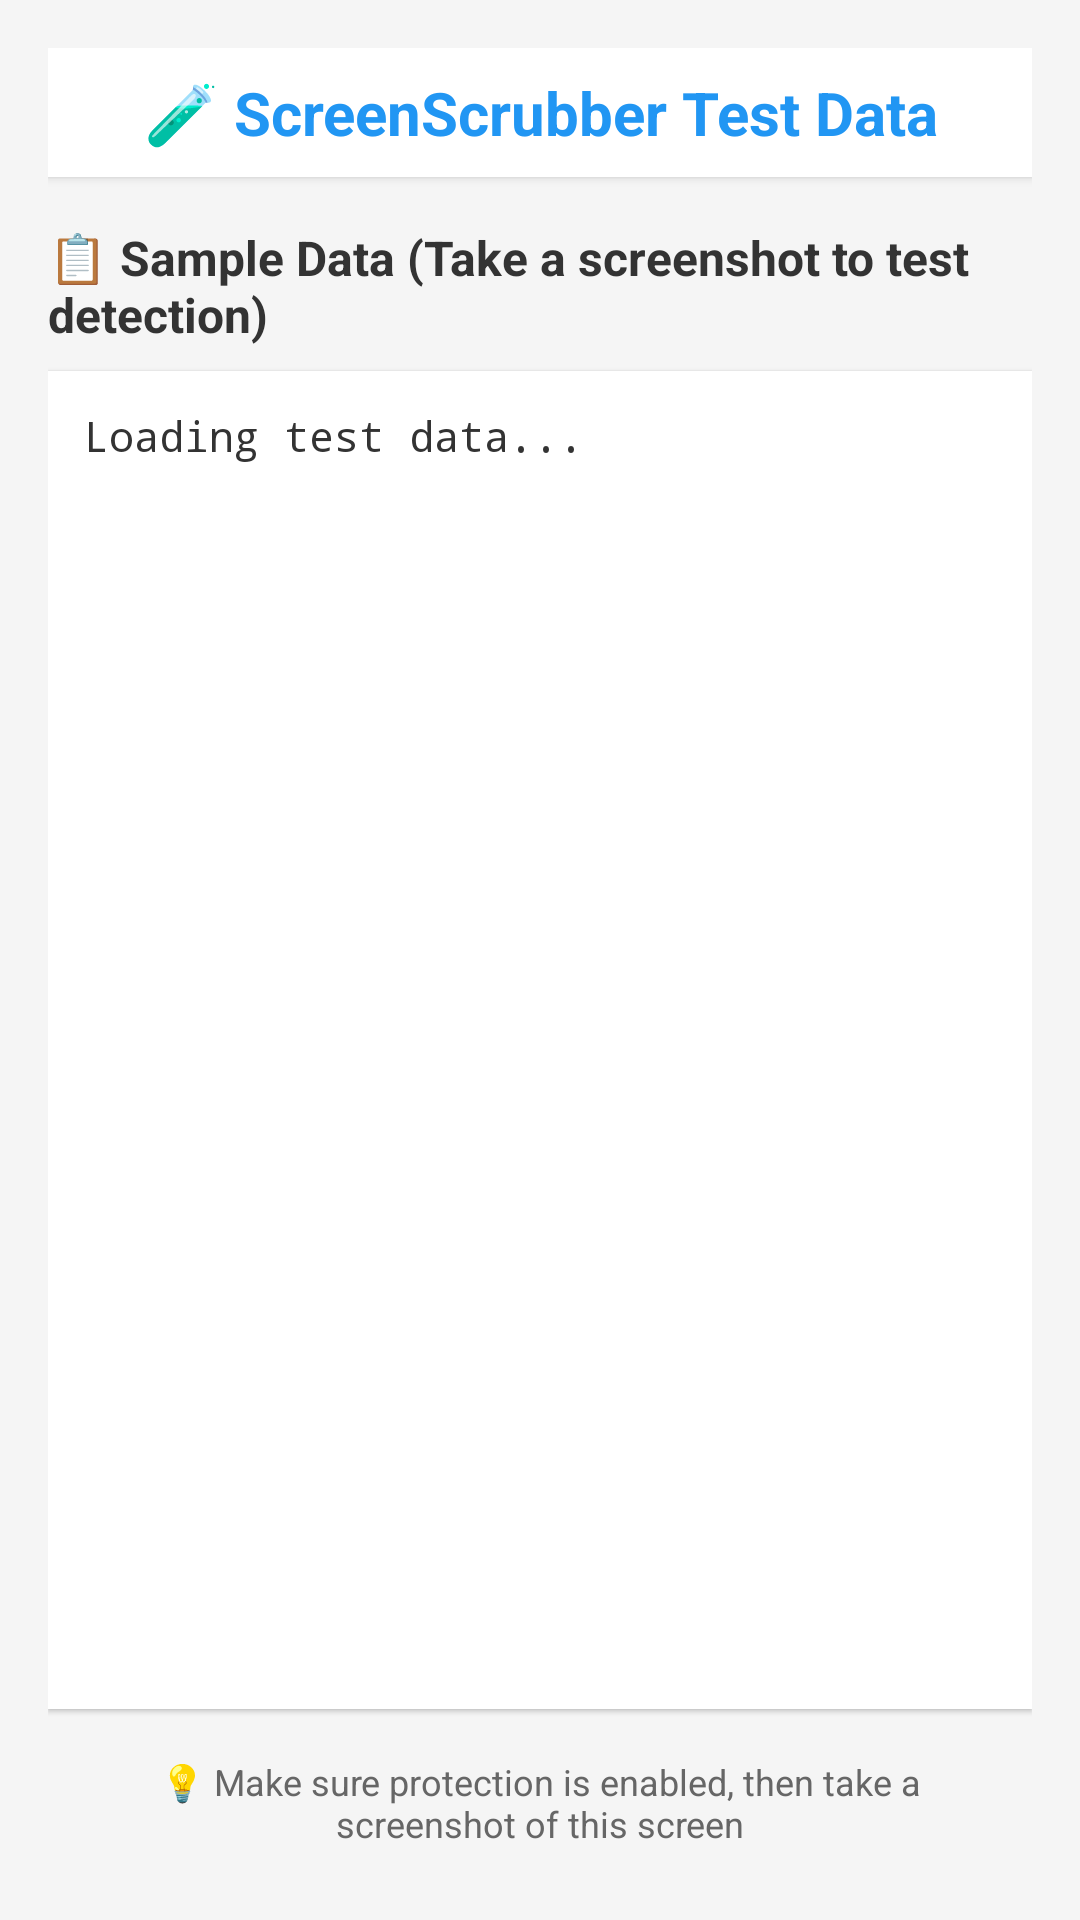

Reconstruct the res/layout file that produces this screen, plus the resources it refers to.
<!-- AndroidManifest.xml: application theme Theme.ScreenScrubberDemo -->
<!-- res/layout/activity_test_data.xml -->
<?xml version="1.0" encoding="utf-8"?>
<LinearLayout xmlns:android="http://schemas.android.com/apk/res/android"
    android:layout_width="match_parent"
    android:layout_height="match_parent"
    android:orientation="vertical"
    android:padding="16dp"
    android:background="#f5f5f5">

    
    <TextView
        android:layout_width="match_parent"
        android:layout_height="wrap_content"
        android:text="🧪 ScreenScrubber Test Data"
        android:textSize="20sp"
        android:textStyle="bold"
        android:textColor="#2196F3"
        android:gravity="center"
        android:padding="8dp"
        android:layout_marginBottom="16dp"
        android:background="@android:color/white"
        android:elevation="2dp" />

    
    <TextView
        android:layout_width="match_parent"
        android:layout_height="wrap_content"
        android:text="📋 Sample Data (Take a screenshot to test detection)"
        android:textSize="16sp"
        android:textStyle="bold"
        android:textColor="#333333"
        android:layout_marginBottom="8dp" />

    
    <ScrollView
        android:layout_width="match_parent"
        android:layout_height="0dp"
        android:layout_weight="1"
        android:background="@android:color/white"
        android:elevation="1dp">

        <TextView
            android:id="@+id/sampleDataText"
            android:layout_width="match_parent"
            android:layout_height="wrap_content"
            android:textSize="14sp"
            android:textColor="#333333"
            android:lineSpacingExtra="4dp"
            android:padding="12dp"
            android:fontFamily="monospace"
            android:text="Loading test data..." />

    </ScrollView>

    
    <TextView
        android:layout_width="match_parent"
        android:layout_height="wrap_content"
        android:text="💡 Make sure protection is enabled, then take a screenshot of this screen"
        android:textSize="12sp"
        android:textColor="#666666"
        android:gravity="center"
        android:layout_marginTop="8dp"
        android:padding="8dp" />

</LinearLayout>
<!-- resources referenced by this layout -->
<resources>
  <style name="Theme.ScreenScrubberDemo" parent="Base.Theme.ScreenScrubberDemo" />
  <style name="Base.Theme.ScreenScrubberDemo" parent="Theme.Material3.DayNight.NoActionBar">
          
          
      </style>
</resources>
